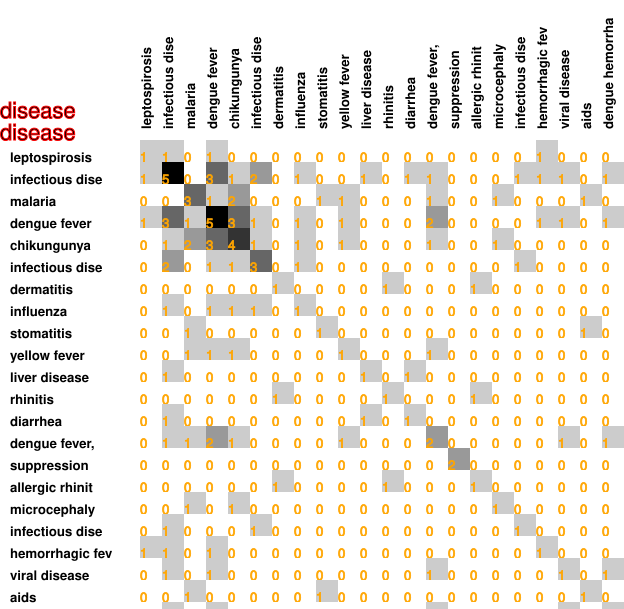

Data behind this chart, as committed beside it:
1, 1, 0, 1, 0, 0, 0, 0, 0, 0, 0, 0, 0, 0, 0, 0, 0, 0, 1, 0, 0, 0
1, 5, 0, 3, 1, 2, 0, 1, 0, 0, 1, 0, 1, 1, 0, 0, 0, 1, 1, 1, 0, 1
0, 0, 3, 1, 2, 0, 0, 0, 1, 1, 0, 0, 0, 1, 0, 0, 1, 0, 0, 0, 1, 0
1, 3, 1, 5, 3, 1, 0, 1, 0, 1, 0, 0, 0, 2, 0, 0, 0, 0, 1, 1, 0, 1
0, 1, 2, 3, 4, 1, 0, 1, 0, 1, 0, 0, 0, 1, 0, 0, 1, 0, 0, 0, 0, 0
0, 2, 0, 1, 1, 3, 0, 1, 0, 0, 0, 0, 0, 0, 0, 0, 0, 1, 0, 0, 0, 0
0, 0, 0, 0, 0, 0, 1, 0, 0, 0, 0, 1, 0, 0, 0, 1, 0, 0, 0, 0, 0, 0
0, 1, 0, 1, 1, 1, 0, 1, 0, 0, 0, 0, 0, 0, 0, 0, 0, 0, 0, 0, 0, 0
0, 0, 1, 0, 0, 0, 0, 0, 1, 0, 0, 0, 0, 0, 0, 0, 0, 0, 0, 0, 1, 0
0, 0, 1, 1, 1, 0, 0, 0, 0, 1, 0, 0, 0, 1, 0, 0, 0, 0, 0, 0, 0, 0
0, 1, 0, 0, 0, 0, 0, 0, 0, 0, 1, 0, 1, 0, 0, 0, 0, 0, 0, 0, 0, 0
0, 0, 0, 0, 0, 0, 1, 0, 0, 0, 0, 1, 0, 0, 0, 1, 0, 0, 0, 0, 0, 0
0, 1, 0, 0, 0, 0, 0, 0, 0, 0, 1, 0, 1, 0, 0, 0, 0, 0, 0, 0, 0, 0
0, 1, 1, 2, 1, 0, 0, 0, 0, 1, 0, 0, 0, 2, 0, 0, 0, 0, 0, 1, 0, 1
0, 0, 0, 0, 0, 0, 0, 0, 0, 0, 0, 0, 0, 0, 2, 0, 0, 0, 0, 0, 0, 0
0, 0, 0, 0, 0, 0, 1, 0, 0, 0, 0, 1, 0, 0, 0, 1, 0, 0, 0, 0, 0, 0
0, 0, 1, 0, 1, 0, 0, 0, 0, 0, 0, 0, 0, 0, 0, 0, 1, 0, 0, 0, 0, 0
0, 1, 0, 0, 0, 1, 0, 0, 0, 0, 0, 0, 0, 0, 0, 0, 0, 1, 0, 0, 0, 0
1, 1, 0, 1, 0, 0, 0, 0, 0, 0, 0, 0, 0, 0, 0, 0, 0, 0, 1, 0, 0, 0
0, 1, 0, 1, 0, 0, 0, 0, 0, 0, 0, 0, 0, 1, 0, 0, 0, 0, 0, 1, 0, 1
0, 0, 1, 0, 0, 0, 0, 0, 1, 0, 0, 0, 0, 0, 0, 0, 0, 0, 0, 0, 1, 0
0, 1, 0, 1, 0, 0, 0, 0, 0, 0, 0, 0, 0, 1, 0, 0, 0, 0, 0, 1, 0, 1
